Dataset: infaprim-clf-7 (GitHub, okomiljonov583-cmyk/vit-arcface-cac-SimCLR-CE-classification). Classes: femilak variant 2, femilak variant 3, lactamil variant 2, lactamil variant 3, amino formula, amino formula variant 2, amino formula variant 3, anti-reflux formula, anti-reflux formula variant 2, anti-reflux formula variant 3, n p caesarea, n p caesarea 2, n p caesarea 3, comfort formula, comfort formula variant 2, comfort formula variant 3, n p ferm, n p ferm 2, n p ferm 3, goat milk formula stage 1, n p goat 1 2, n p goat 1 3, goat milk formula stage 2, n p goat 2 2, n p goat 2 3, goat milk formula stage 3, n p goat 3 2, n p goat 3 3, non-allergic formula, non-allergic formula variant 2, non-allergic formula variant 3, non-lactose formula, non-lactose formula variant 2, non-lactose formula variant 3, n p p buck 2, buckwheat prunes porridge, buckwheat prunes porridge variant 2, multi-grain porridge, multi-grain porridge variant 2, multi-grain porridge variant 3, multi-grain apple raspberry porridge, n p p multi apple rasp 2, n p p multi apple rasp 3, multi-grain banana strawberry porridge, n p p multi ban straw 2, n p p multi ban straw 3, oat porridge variant 2, oat porridge variant 3, oat banana porridge, oat banana porridge variant 2, oat banana porridge variant 3, oat peach porridge, oat peach porridge variant 2, oat peach porridge variant 3, rice porridge, rice porridge variant 2, rice porridge variant 3, rice banana porridge, rice banana porridge variant 2, rice banana porridge variant 3, wheat apple porridge, wheat apple porridge variant 2, wheat apple porridge variant 3, n p peptidi, n p peptidi 2, n p peptidi 3, pre formula, pre formula variant 2, pre formula variant 3, soy formula, soy formula variant 2, soy formula variant 3, 3 fruits puree, 3 fruits puree variant 2, 3 fruits puree variant 3, mango banana puree, mango banana puree variant 2, mango banana puree variant 3, oat banana puree, oat banana puree variant 2, oat banana puree variant 3, strawberry apple puree, strawberry apple puree variant 2, strawberry apple puree variant 3, apple raspberry puree, apple raspberry puree variant 2, apple raspberry puree variant 3, pre puree stage 5, v 5 pre 2, v 5 pre 3, v 7 pre 2, apple prunes puree, apple prunes puree variant 2, buckwheat pre puree, buckwheat pre puree variant 2, buckwheat pre puree variant 3, corn puree, corn puree variant 2, corn puree variant 3, oat puree, oat puree variant 2, oat puree variant 3, pumpkin puree variant 2, rice puree, rice puree variant 2, rice puree variant 3, rice corn banana puree, v rice corn banana 2, v rice corn banana 3.

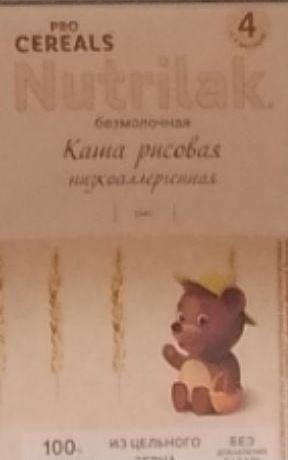
Label: rice porridge

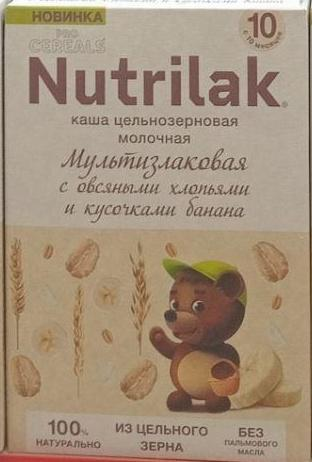
Label: oat banana porridge

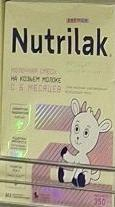
Label: goat milk formula stage 2

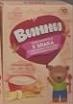
Label: oat banana puree variant 2

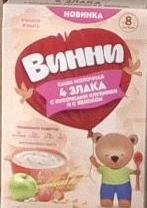
Label: strawberry apple puree

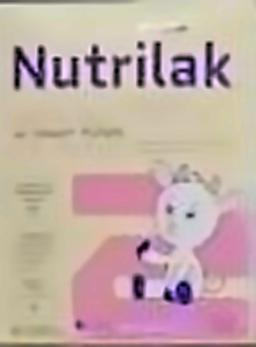
Label: n p goat 2 2
